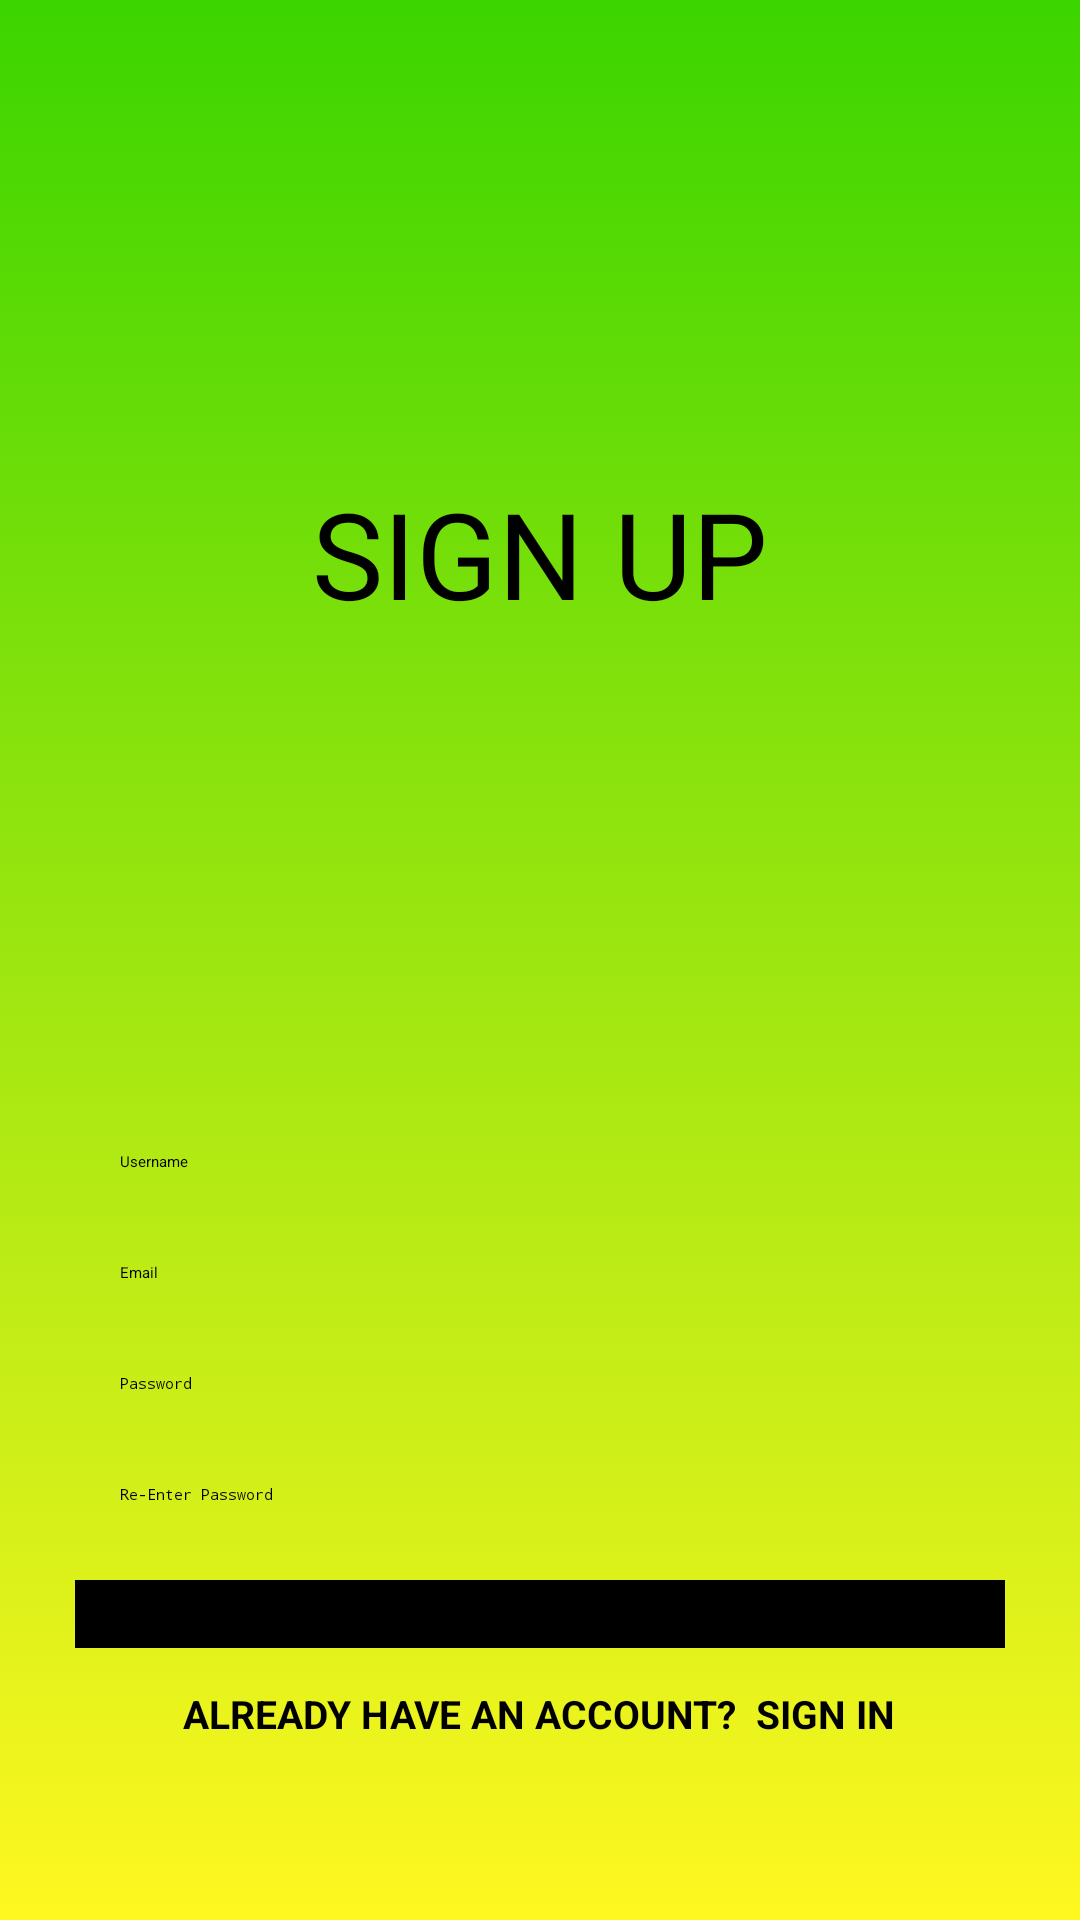

Reconstruct the res/layout file that produces this screen, plus the resources it refers to.
<!-- AndroidManifest.xml: application theme Theme.Project02 -->
<!-- res/layout/activity_main.xml -->
<?xml version="1.0" encoding="utf-8"?>
<RelativeLayout xmlns:android="http://schemas.android.com/apk/res/android"
    android:layout_width="match_parent"
    android:layout_height="match_parent"
    android:background="@drawable/gradient_background">


    <LinearLayout
        android:layout_width="match_parent"
        android:layout_height="wrap_content"
        android:orientation="vertical"
        android:layout_marginLeft="25dp"
        android:layout_marginRight="25dp"
        android:gravity="center"
        android:layout_alignParentTop="true"
        android:layout_above="@id/input_group">
        <TextView
            android:layout_width="wrap_content"
            android:layout_height="wrap_content"
            android:fontFamily="sans-serif"
            android:text="SIGN UP"
            android:textColor="@color/black"
            android:textSize="40sp"/>
    </LinearLayout>


    <LinearLayout
        android:id="@+id/input_group"
        android:layout_width="match_parent"
        android:layout_height="wrap_content"
        android:orientation="vertical"
        android:layout_marginLeft="25dp"
        android:layout_marginRight="25dp"
        android:layout_marginBottom="50dp"
        android:layout_alignParentBottom="true"
        android:gravity="center">

        <EditText
            android:id="@+id/editTextUsername"
            android:layout_width="match_parent"
            android:layout_height="wrap_content"
            android:hint="Username"
            android:inputType="textPersonName"
            android:padding="15dp" />

        <EditText
            android:id="@+id/editTextEmail"
            android:layout_width="match_parent"
            android:layout_height="wrap_content"
            android:hint="Email"
            android:inputType="textEmailAddress"
            android:padding="15dp" />

        <EditText
            android:id="@+id/editTextPassword"
            android:layout_width="match_parent"
            android:layout_height="wrap_content"
            android:textColor="@color/black"
            android:hint="Password"
            android:inputType="textPassword"
            android:padding="15dp"/>
        <EditText
            android:id="@+id/editTextCnfPassword"
            android:layout_width="match_parent"
            android:layout_height="wrap_content"
            android:hint="Re-Enter Password"
            android:inputType="textPassword"
            android:padding="15dp"/>


        <Button
            android:id="@+id/buttonRegister"
            android:layout_width="match_parent"
            android:layout_height="wrap_content"
            android:layout_marginTop="10dp"
            android:background="@color/black"
            android:backgroundTint="@color/black"
            android:foreground="?android:attr/selectableItemBackground"
            android:text="SIGN UP"
            android:textAllCaps="false"
            android:textColor="@color/black"
            android:textSize="17sp"/>

        <TextView
            android:id="@+id/textViewLogin"
            android:layout_width="wrap_content"
            android:layout_height="wrap_content"
            android:layout_marginTop="3dp"
            android:padding="10dp"
            android:text="Already Have an Account?  Sign in"
            android:textAllCaps="true"
            android:textSize="13dp"
            android:textStyle="bold"
            android:textColor="@color/black"
            />

    </LinearLayout>
</RelativeLayout>
<!-- resources referenced by this layout -->
<resources>
  <!-- drawable gradient_background (drawable) -->
  <?xml version="1.0" encoding="utf-8"?>
  <selector xmlns:android="http://schemas.android.com/apk/res/android">
  
      <item>
          <shape>
  
              <gradient
                  android:angle="90"
                  android:startColor="#FFF720"
                  android:endColor="#3CD500"
                  android:type="linear"/>
  
          </shape>
      </item>
  
  </selector>
  <style name="Theme.Project02" parent="Theme.MaterialComponents.DayNight.NoActionBar">
          
          <item name="colorPrimary">@color/purple_200</item>
          <item name="colorPrimaryVariant">@color/purple_700</item>
          <item name="colorOnPrimary">@color/black</item>
          
          <item name="colorSecondary">@color/teal_200</item>
          <item name="colorSecondaryVariant">@color/teal_200</item>
          <item name="colorOnSecondary">@color/black</item>
          
          <item name="android:statusBarColor" tools:targetApi="l">?attr/colorPrimaryVariant</item>
          
      </style>
  <!-- not gathered from this repository: default colours our renderer supplied (Android Studio template values) -->
  <color name="purple_200">#FFBB86FC</color>
  <color name="purple_700">#FF3700B3</color>
  <color name="teal_200">#FF03DAC5</color>
  <color name="black">#FF000000</color>
</resources>
